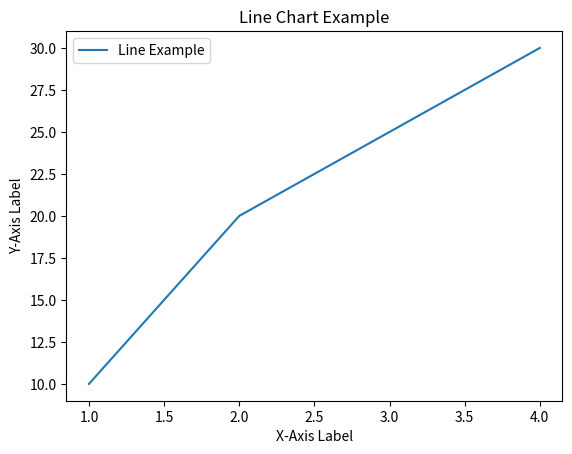

Python code for this plot:
import matplotlib.pyplot as plt
x = [1, 2, 3, 4]
y = [10, 20, 25, 30]
plt.plot(x, y, label="Line Example")
plt.xlabel("X-Axis Label")
plt.ylabel("Y-Axis Label")
plt.title("Line Chart Example")
plt.legend()
plt.show()
